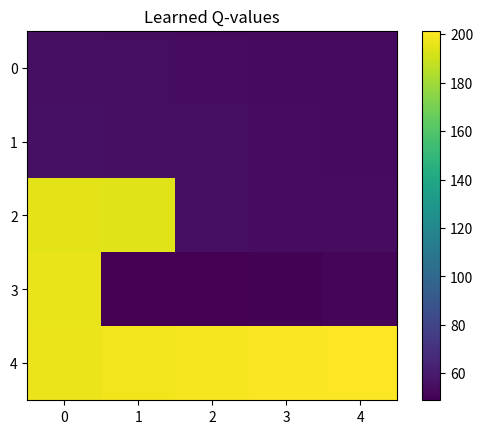

Write Python code to recreate this figure.
# code von copilot (simplest q-learning example)
'''
import numpy as np
import random

# 3x3 grid, 4 possible actions (up, down, left, right)
grid_size = 3
num_actions = 4
num_states = grid_size * grid_size

Q = np.zeros((num_states, num_actions))  # Q-table
learning_rate = 0.1
discount_factor = 0.95
episodes = 1000

for episode in range(episodes):
    state = random.randint(0, num_states - 1)  # Random starting position
    
    while True:
        # Pick random action
        action = random.randint(0, num_actions - 1)
        
        # Calculate next state
        row, col = state // grid_size, state % grid_size
        if action == 0: row = max(0, row - 1)      # up
        elif action == 1: row = min(grid_size-1, row + 1)  # down
        elif action == 2: col = max(0, col - 1)    # left
        elif action == 3: col = min(grid_size-1, col + 1)  # right
        
        next_state = row * grid_size + col
        
        # Reward: +1 at goal (bottom-right), -0.01 per step
        reward = 1 if next_state == num_states - 1 else -0.01
        
        # Q-learning update
        old_value = Q[state, action]
        max_future = np.max(Q[next_state])
        Q[state, action] = old_value + learning_rate * (reward + discount_factor * max_future - old_value)
        
        state = next_state
        if state == num_states - 1:  # Reached goal
            break

print("Agent learned!")
'''
# experimenting (modifing copilot code)
import numpy as np
import random

Q = np.zeros((5,5))

learning_rate = 0.1
discount_factor = 0.9
episodes = 2000

for episode in range(episodes):
    position = (2,2)  # Start in the middle position (state)
    #time = 0
    while True:
        if episode < 500:  # Print every 10 episodes
            action = random.randint(0, 3)  # Pick random action 
        else :  # After 50 episodes, choose the best action based on Q-values
            action = np.argmax([Q[(position[0], position[1] - 1)] if position[1] > 0 else -np.inf, Q[(position[0], position[1] + 1)] if position[1] < 4 else -np.inf, Q[(position[0] - 1, position[1])] if position[0] > 0 else -np.inf, Q[(position[0] + 1, position[1])] if position[0] < 4 else -np.inf])  # Best action based on Q-values
            #print(action)
        #time += 1
        # Simulate environment response
        if action == 0:  # Move left
            position = (position[0], max(0, position[1] - 1))
        elif action == 1:  # Move right
            position = (position[0], min(4, position[1] + 1))
        elif action == 2:  # Move up
            position = (max(0, position[0] - 1), position[1])
        elif action == 3:  # Move down
            position = (min(4, position[0] + 1), position[1])

        if position == (4,4):
            reward = 1
        elif position in [(3,1), (3,2), (3,3), (3,4)]:
            reward = -9
        else:
            reward = -1

        # Q-learning update formula:
        # Q(state, action) = Q(state, action) + learning_rate * (reward + discount_factor * max_future_Q - current_Q)
        old_value = Q[position]
        max_future = np.max([Q[(position[0], position[1] - 1)] if position[1] > 0 else -np.inf, Q[(position[0], position[1] + 1)] if position[1] < 4 else -np.inf, Q[(position[0] - 1, position[1])] if position[0] > 0 else -np.inf, Q[(position[0] + 1, position[1])] if position[0] < 4 else -np.inf])  # Best possible next move
        new_value = old_value + learning_rate * (reward + discount_factor + max_future - old_value)
        Q[position] = new_value

        if position == (4,4):
            break  # Episode ends if we move right to the edge

    #print(f"Episode {episode + 1}: q-values = \n{Q}")

print("Learned Q-values:\n", Q)
#can i color the values?
try:
    import matplotlib.pyplot as plt
    plt.imshow(Q, cmap='viridis', interpolation='nearest')
    plt.colorbar()
    plt.title("Learned Q-values")
    plt.show()
except ImportError:
    print("Matplotlib not installed, cannot visualize Q-values.")
